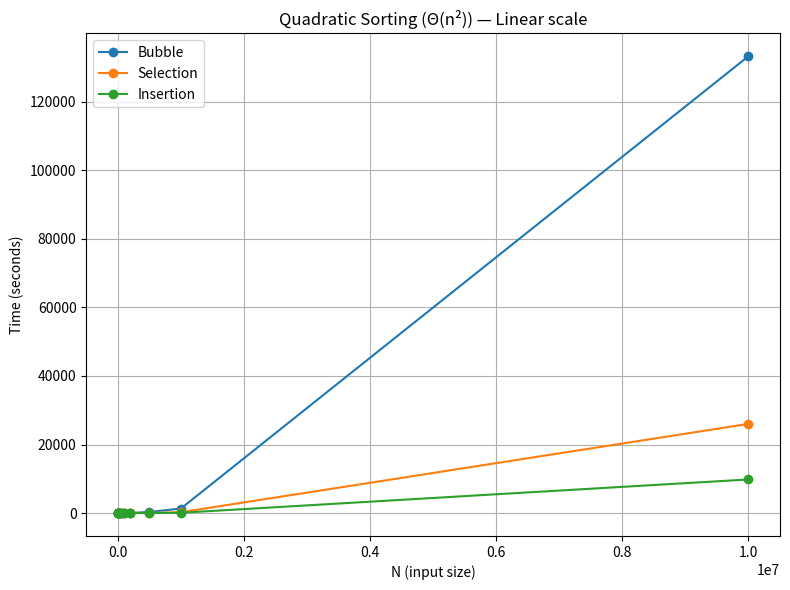
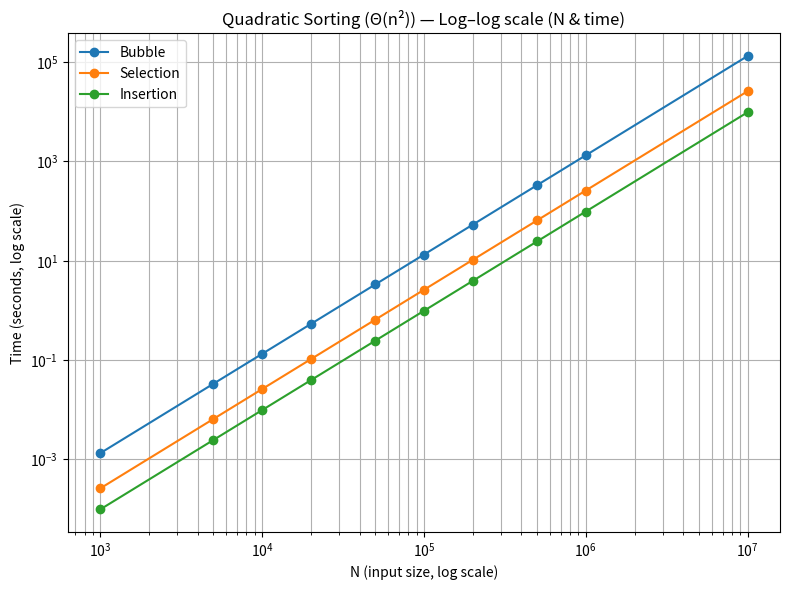

Generate these figures, in order, with matplotlib:
# Reproducible script for building the same table and both plots
# Usage: python quadratic_sorts_benchmark_plot.py

import math
import numpy as np
import pandas as pd
import matplotlib.pyplot as plt

N0 = 100000
baseline = {'Bubble': 13.328, 'Selection': 2.603, 'Insertion': 0.982}

Ns = np.array([1000, 5000, 10000, 20000, 50000, 100000, 200000, 500000, 1000000, 10000000], dtype=np.int64)

def to_hms(seconds: float) -> str:
    if not math.isfinite(seconds):
        return "N/A"
    sec = int(round(seconds))
    h = sec // 3600
    m = (sec % 3600) // 60
    s = sec % 60
    return f"{h:02d}:{m:02d}:{s:02d}"

rows = []
for N in Ns:
    row = {"N": int(N)}
    for alg, t0 in baseline.items():
        tN = t0 * (N / N0) ** 2
        row[f"{alg}_s"] = tN
        row[f"{alg}_hms"] = to_hms(tN)
    rows.append(row)

df = pd.DataFrame(rows)

print("\n== Quadratic sorts — seconds ==")
print(df[["N", "Bubble_s", "Selection_s", "Insertion_s"]].to_string(index=False))

print("\n== Quadratic sorts — HH:MM:SS ==")
print(df[["N", "Bubble_hms", "Selection_hms", "Insertion_hms"]].to_string(index=False))

# Plot 1: Linear scale
plt.figure(figsize=(8, 6))
for alg in ["Bubble", "Selection", "Insertion"]:
    plt.plot(df["N"], df[f"{alg}_s"], marker="o", label=alg)
plt.title("Quadratic Sorting (Θ(n²)) — Linear scale")
plt.xlabel("N (input size)")
plt.ylabel("Time (seconds)")
plt.grid(True)
plt.legend()
plt.tight_layout()
plt.show()

# Plot 2: Log–log scale
plt.figure(figsize=(8, 6))
for alg in ["Bubble", "Selection", "Insertion"]:
    plt.loglog(df["N"], df[f"{alg}_s"], marker="o", label=alg)
plt.title("Quadratic Sorting (Θ(n²)) — Log–log scale (N & time)")
plt.xlabel("N (input size, log scale)")
plt.ylabel("Time (seconds, log scale)")
plt.grid(True, which="both")
plt.legend()
plt.tight_layout()
plt.show()
